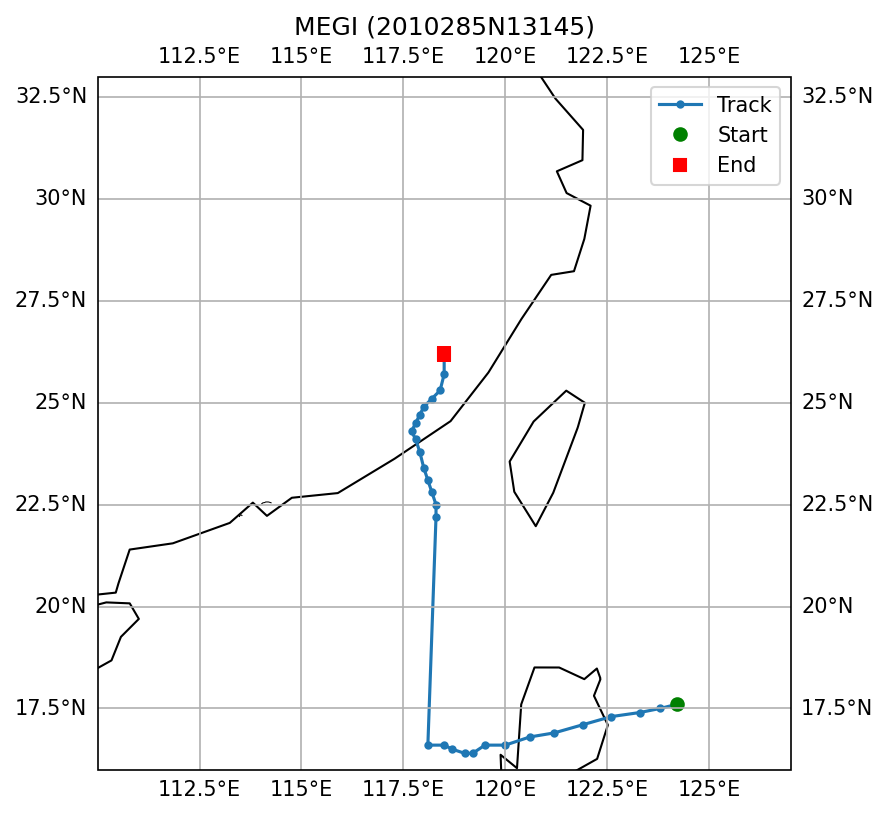

Source data for this figure (header and first rows):
SID, NAME, ISO_TIME, LAT, LON, DIST2LAND, USA_WIND, USA_PRES, USA_R34_NE, USA_R34_SE, USA_R34_SW, USA_R34_NW, USA_RMW, CMA_CAT
2010285N13145, MEGI, 2010-10-17 18:00:00, 17.6, 124.2, 192, 155.0, 907.0, 145, 110, 130, 150, 10.0, 6
2010285N13145, MEGI, 2010-10-17 21:00:00, 17.5, 123.8, 148, 153.0, 909.0, 148, 115, 125, 145, 10.0, 6
2010285N13145, MEGI, 2010-10-18 00:00:00, 17.4, 123.3, 96, 150.0, 911.0, 150, 120, 120, 140, 10.0, 6
2010285N13145, MEGI, 2010-10-18 03:00:00, 17.3, 122.6, 21, 135.0, 922.0, 150, 120, 120, 140, 10.0, 6
2010285N13145, MEGI, 2010-10-18 06:00:00, 17.1, 121.9, 0, 120.0, 933.0, 150, 120, 120, 140, 10.0, 6
2010285N13145, MEGI, 2010-10-18 09:00:00, 16.9, 121.2, 0, 105.0, 945.0, 150, 120, 120, 140, 13.0, 6
2010285N13145, MEGI, 2010-10-18 12:00:00, 16.8, 120.6, 0, 90.0, 956.0, 150, 120, 120, 140, 15.0, 5
2010285N13145, MEGI, 2010-10-18 15:00:00, 16.6, 120.0, 31, 93.0, 954.0, 145, 120, 120, 140, 15.0, 5
2010285N13145, MEGI, 2010-10-18 18:00:00, 16.6, 119.5, 46, 95.0, 952.0, 140, 120, 120, 140, 15.0, 5
2010285N13145, MEGI, 2010-10-18 21:00:00, 16.4, 119.2, 65, 95.0, 952.0, 140, 120, 120, 140, 15.0, 5
2010285N13145, MEGI, 2010-10-19 00:00:00, 16.4, 119.0, 86, 95.0, 952.0, 140, 120, 120, 140, 15.0, 5
2010285N13145, MEGI, 2010-10-19 03:00:00, 16.5, 118.7, 119, 98.0, 950.0, 135, 115, 120, 145, 15.0, 5
2010285N13145, MEGI, 2010-10-19 06:00:00, 16.6, 118.5, 142, 100.0, 948.0, 130, 110, 120, 150, 15.0, 5
2010285N13145, MEGI, 2010-10-19 09:00:00, 16.6, 118.1, 183, 103.0, 946.0, 130, 115, 120, 148, 15.0, 5
2010285N13145, MEGI, 2010-10-22 12:00:00, 22.2, 118.3, 182, 90.0, 956.0, 145, 135, 135, 145, 15.0, 4
2010285N13145, MEGI, 2010-10-22 15:00:00, 22.5, 118.3, 152, 85.0, 960.0, 138, 125, 125, 138, 15.0, 4
2010285N13145, MEGI, 2010-10-22 18:00:00, 22.8, 118.2, 117, 80.0, 963.0, 130, 115, 115, 130, 15.0, 4
2010285N13145, MEGI, 2010-10-22 21:00:00, 23.1, 118.1, 84, 75.0, 967.0, 120, 108, 108, 103, 15.0, 4
2010285N13145, MEGI, 2010-10-23 00:00:00, 23.4, 118.0, 52, 70.0, 970.0, 110, 100, 100, 75, 15.0, 4
2010285N13145, MEGI, 2010-10-23 03:00:00, 23.8, 117.9, 15, 63.0, 976.0, 93, 80, 78, 70, 15.0, 4
2010285N13145, MEGI, 2010-10-23 06:00:00, 24.1, 117.8, 0, 55.0, 982.0, 75, 60, 55, 65, 15.0, 4
2010285N13145, MEGI, 2010-10-23 09:00:00, 24.3, 117.7, 0, 50.0, 986.0, 75, 60, 55, 65, , 4
2010285N13145, MEGI, 2010-10-23 12:00:00, 24.5, 117.8, 0, 45.0, 989.0, 75, 60, 55, 65, , 2
2010285N13145, MEGI, 2010-10-23 15:00:00, 24.7, 117.9, 0, 40.0, 993.0, 75, 60, 55, 65, , 2
2010285N13145, MEGI, 2010-10-23 18:00:00, 24.9, 118.0, 0, 35.0, 996.0, 75, 60, 55, 65, , 1
2010285N13145, MEGI, 2010-10-23 21:00:00, 25.1, 118.2, 0, 33.0, 998.0, , , , , , 1
2010285N13145, MEGI, 2010-10-24 00:00:00, 25.3, 118.4, 0, 30.0, 1000, , , , , , 1
2010285N13145, MEGI, 2010-10-24 03:00:00, 25.7, 118.5, 0, 30.0, 1000, , , , , , 1
2010285N13145, MEGI, 2010-10-24 06:00:00, 26.2, 118.5, 0, 30.0, 1000, , , , , , 0
